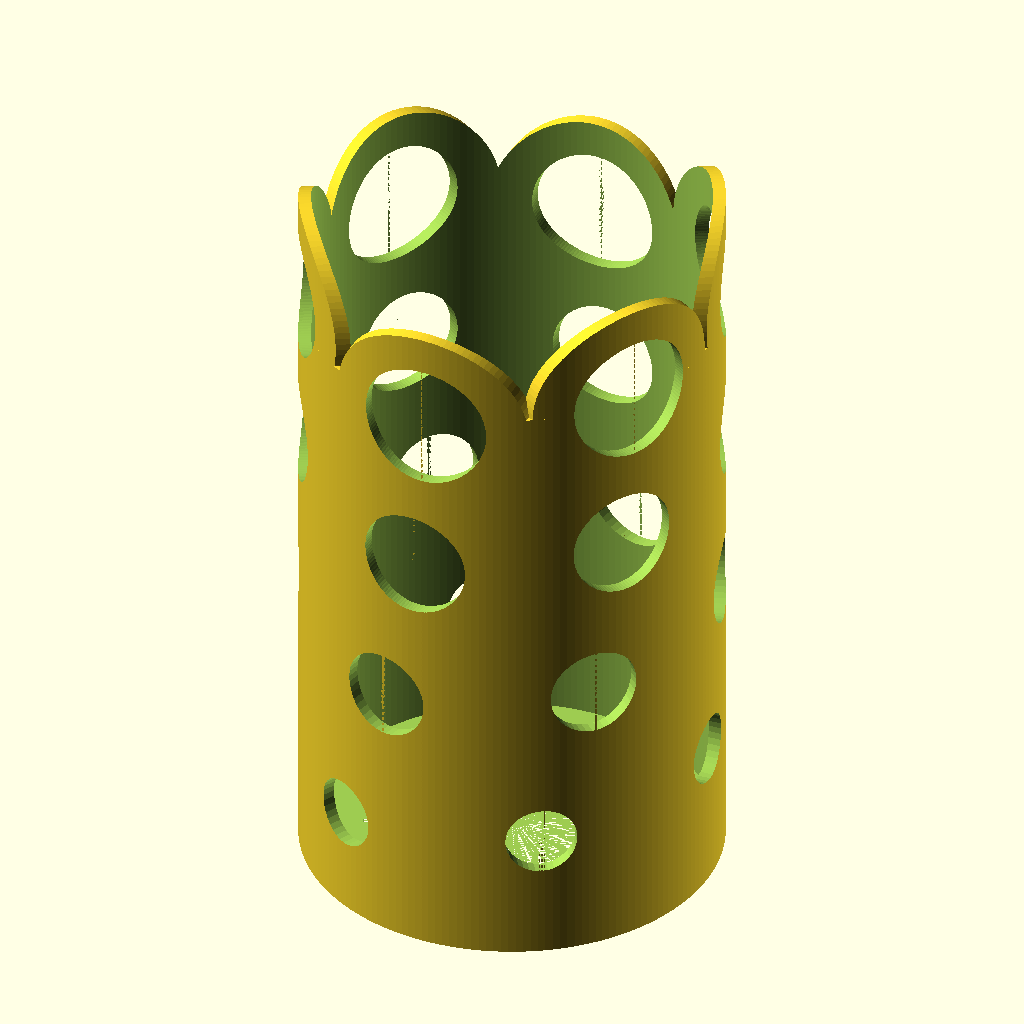
Cell 1: rendered with the file's own defaults.
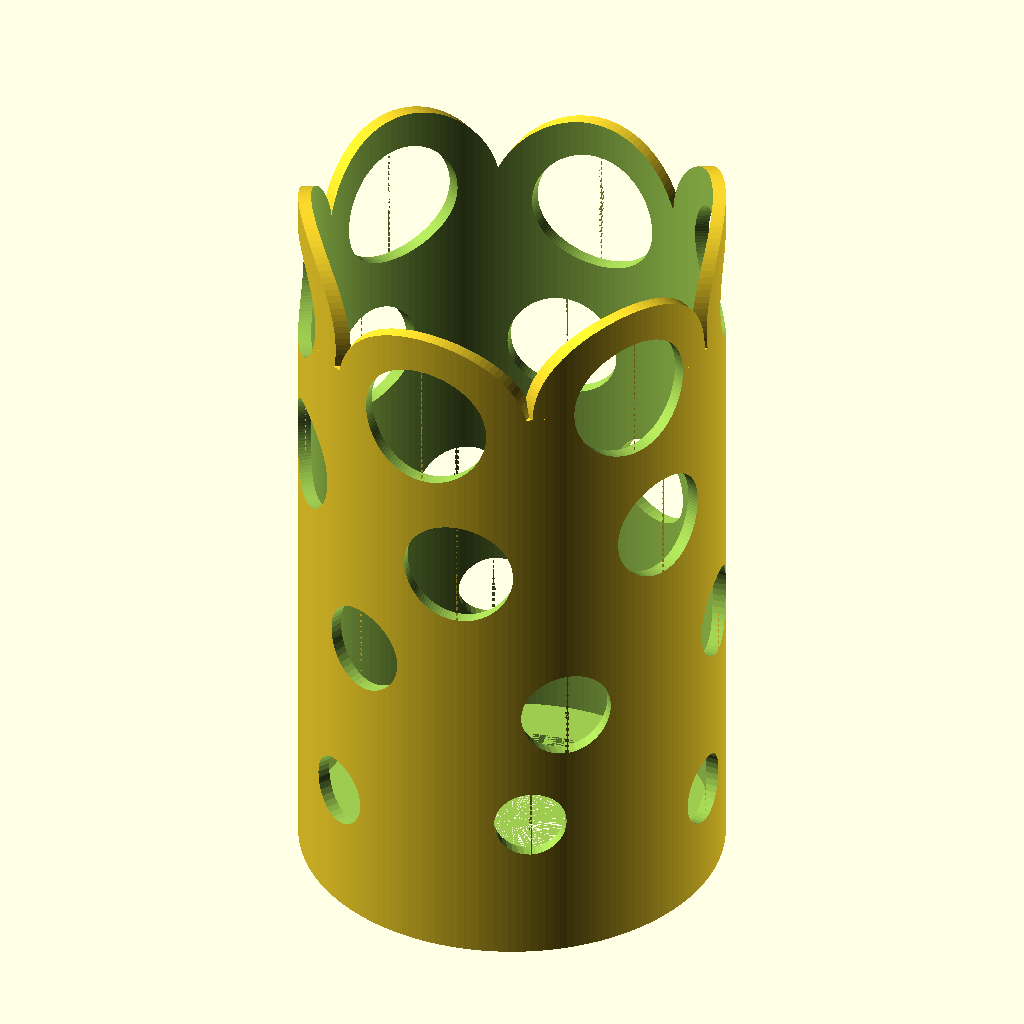
Cell 2: the same model with R_factor = -10.
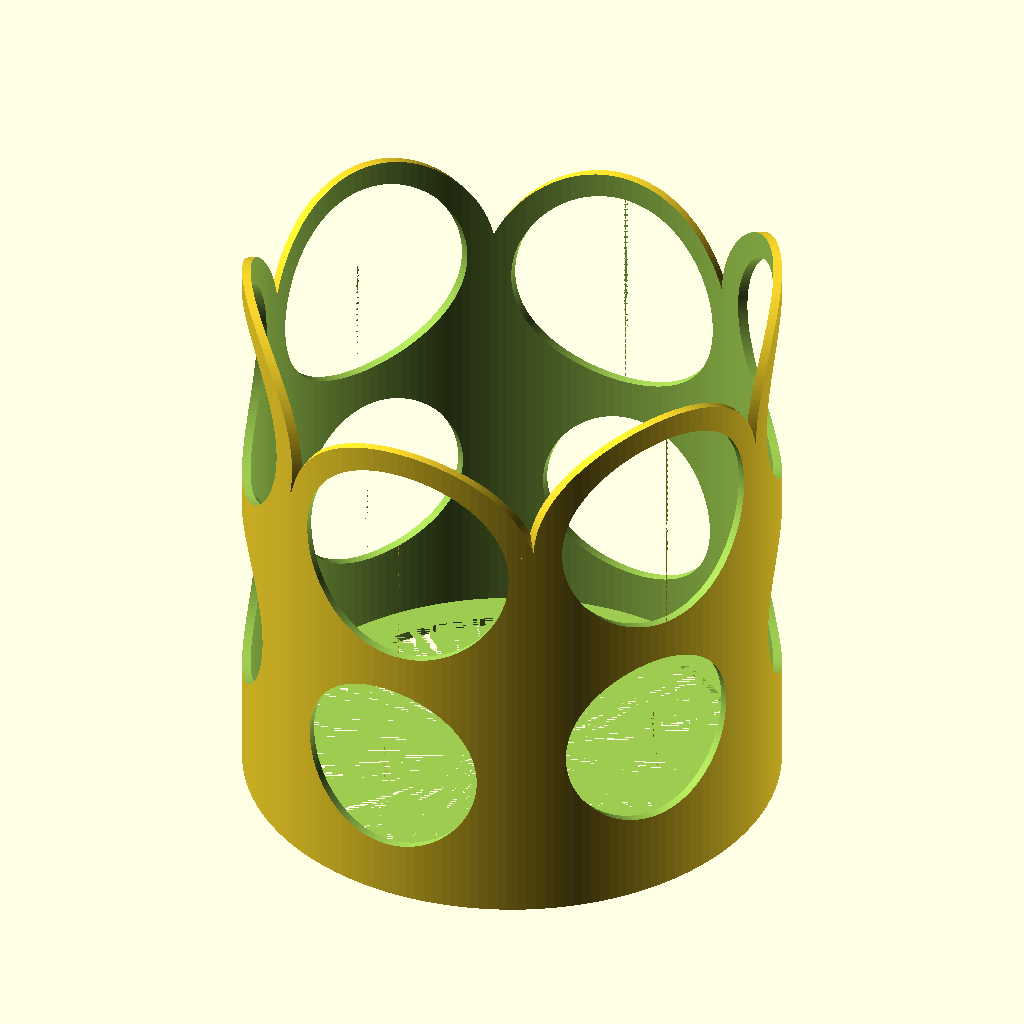
Cell 3: R_vase = 60 (everything else at default).
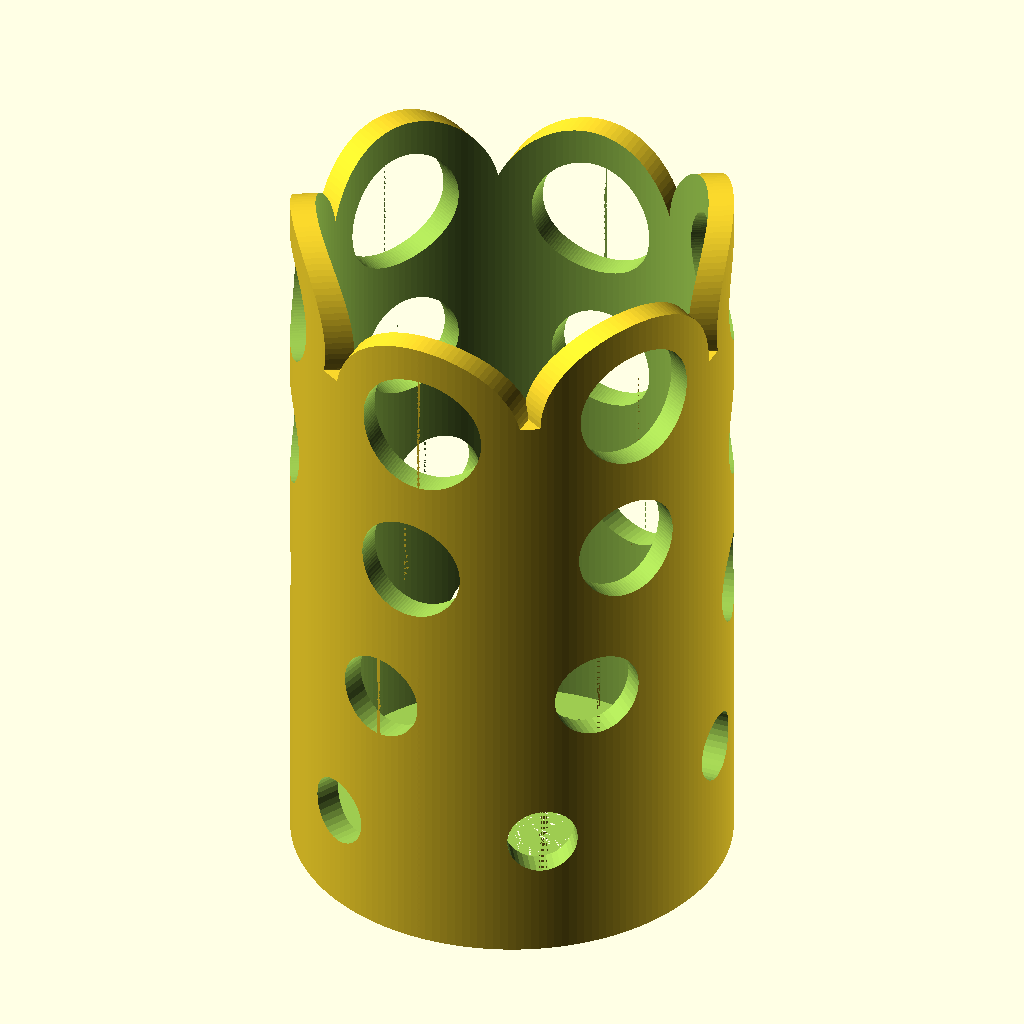
Cell 4: the same model with Thickness = 4.
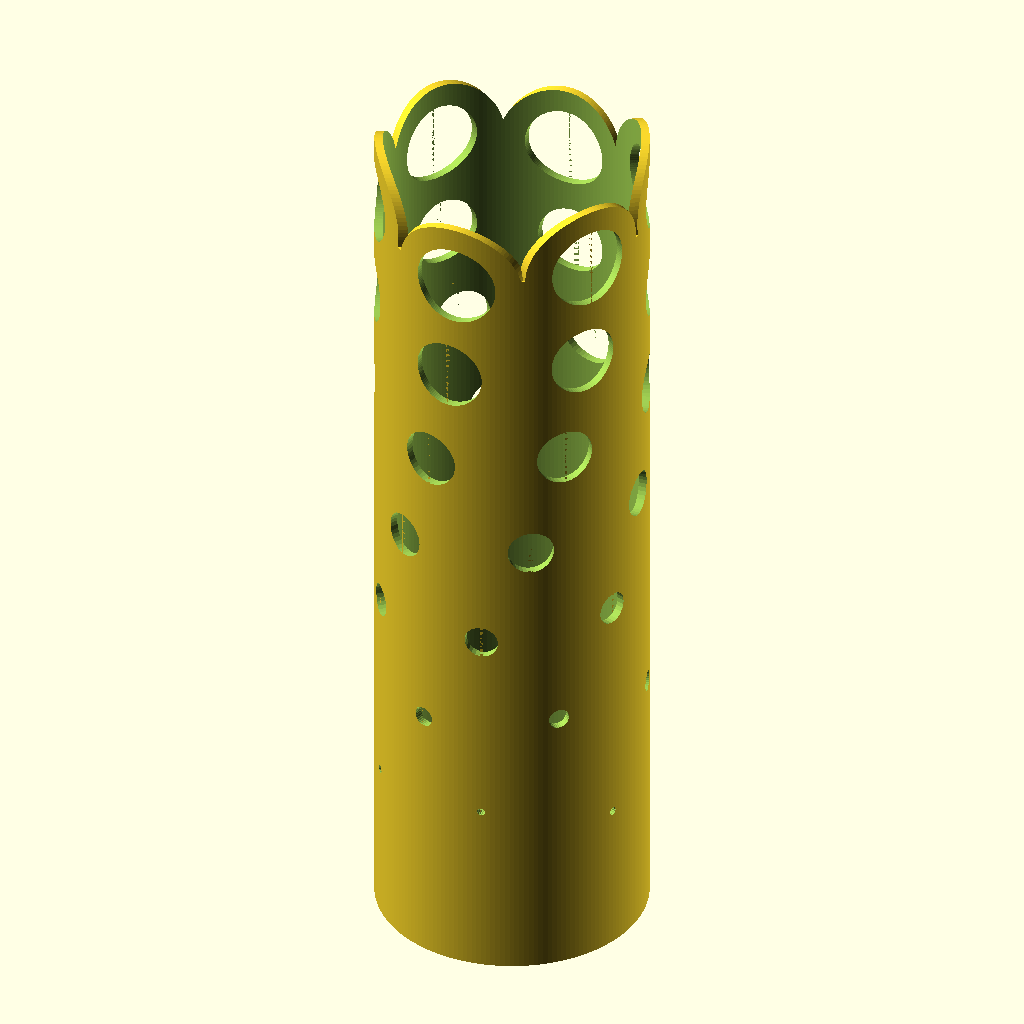
Cell 5 — Height set to 200, the other parameters unchanged.
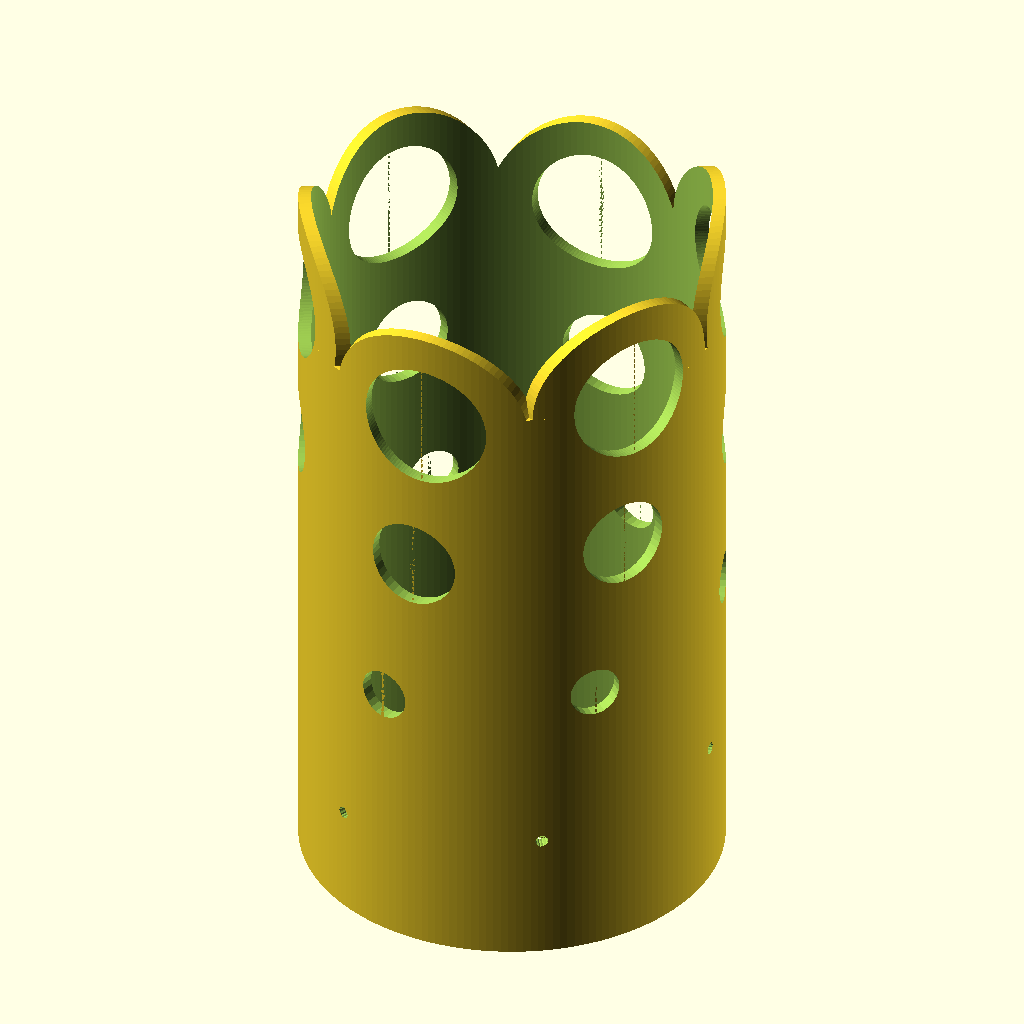
Cell 6 — S_factor set to 0.3, the other parameters unchanged.
The same orthographic view direction (rotation 55°, 0°, 25°; colour scheme Cornfield) for every cell, with the view re-fitted per cell, so scale and position can differ between cells.
Source of the model, inputs/thingiverse/thing-262943/Customizable_Bubble_vase_decorator/cache_customizer.scad:
// Vase radius (in mm, a 1 mm margin will be automatically added)
R_vase = 30;
// Decorator thickness (mm)
Thickness = 2;
// Decorator total height (mm)
Height = 100;
// Holes: Rotation factor
R_factor = 3; // [-10:10]
// Holes: Scale factor
S_factor = 0.15;

/* [Hidden] */
R_in  = R_vase + 1;
W_ext = Thickness;

W_bottom = 10;
R_ext = R_in + W_ext;

R_top = 2 * 3.14159 * R_in / 12;
V_top = R_top / 5; // Variation on top
H_sym = true;
H_ext = Height + R_top + V_top;

W_hole = 6;

nb_holes = (Height / R_top / 2);

$fa = 2;
$fs = 1;

intersection() {
	difference() {
		cylinder(r = R_ext, h = H_ext);
		translate([0, 0, W_ext]) cylinder(r = R_ext - W_ext, h = H_ext);
		cylinder(r = R_ext - W_bottom, h = W_ext);
		for (i = [0:5]) {
			for (j = [0:nb_holes]) {
				translate([0, 0, Height + V_top * ((i % 3) - 1) - j * (2 * R_top - W_hole)]) {
					rotate([90, 0, 60 * i  - R_factor * j * j]) {
						cylinder(r = (R_top - W_hole) - S_factor * j * (R_top - W_hole), h = 2 * R_ext, center = H_sym);
					}
				}
			}
		}
	}
	union() {
		for (i = [0:5]) {
			translate([0, 0, Height + V_top * ((i % 3) - 1)]) {
				rotate([90, 0, 60 * i]) {
					cylinder(r = R_top, h = 2 * R_ext, center = H_sym);
				}
			}
		}
		translate([-R_ext, -R_ext, 0]) cube([2 * R_ext, 2 * R_ext, Height]);
	}
}
Customizer parameters (derived from the source; name, type, default, range or options):
R_vase: number, default 30
Thickness: number, default 2
Height: number, default 100
R_factor: number, default 3, range -10 to 10
S_factor: number, default 0.15
